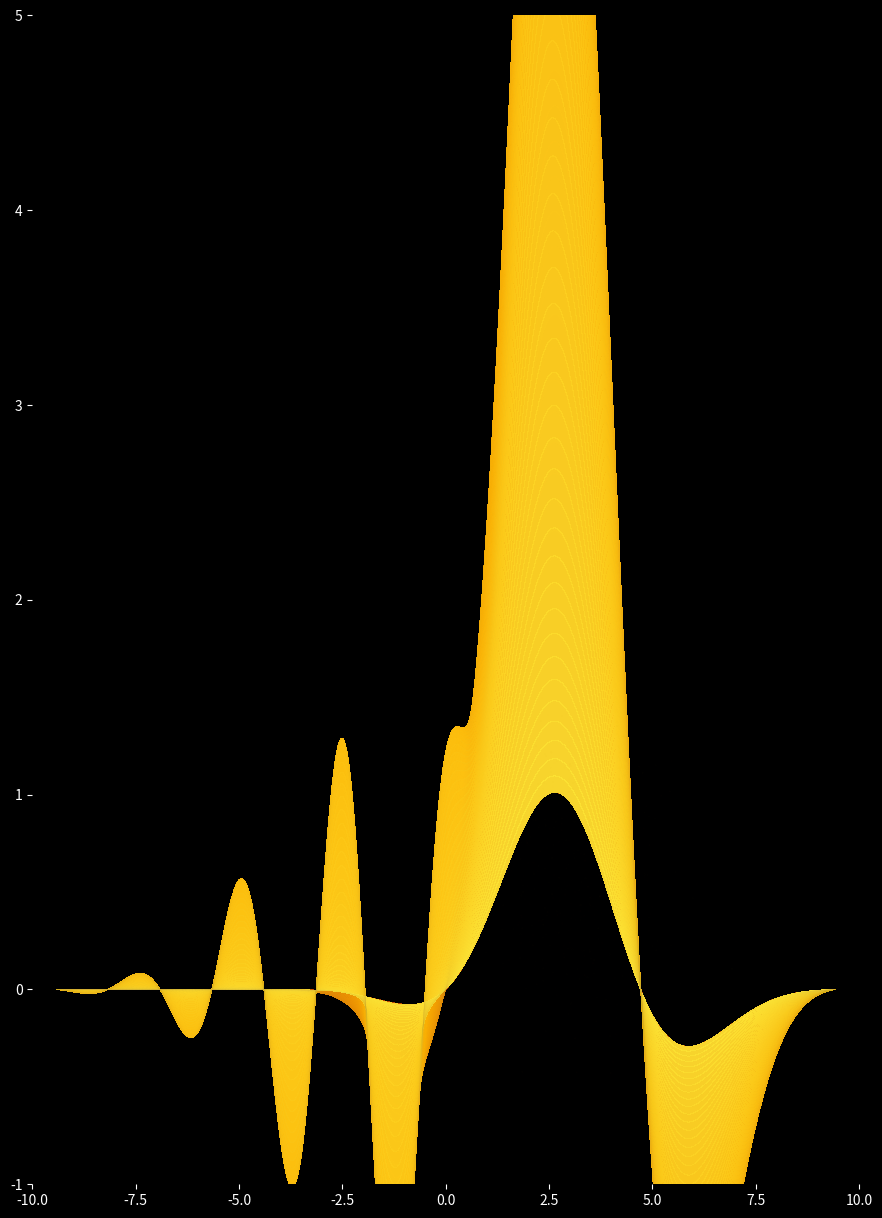

Here is the Python script that generated this plot:
import numpy as np
import matplotlib.pyplot as plt
from matplotlib.colors import LinearSegmentedColormap
from pathlib import Path

ARTIFACTS_DIR = Path("artifacts")

# --- Configure for Publication-Quality, A4 Cover ---
fig_width_inch = 8.27
fig_height_inch = 11.69
DPI = 600


def generate_manifold_data(u_res=1500, v_res=200):
    u = np.linspace(-3 * np.pi, 3 * np.pi, u_res)
    v = np.linspace(-1, 1, v_res)
    U, V = np.meshgrid(u, v)

    # 1. Main Ribbon: World-Inference coordinates (H, S, R)
    amplitude_1 = 3 * np.sin(U / 1.5)
    f_mod_1     = np.exp(-V**2 / 0.5)
    gauss_env_1 = np.exp(-(U - np.pi)**2 / 8)
    sig_env_1   = 1 / (1 + np.exp(-(U + np.pi) * 2))

    # 2. Secondary Ribbon: Body-Inference / Temporal Sector (Phi_voi, T)
    amplitude_2 = 1.5 * np.cos(U * 2.5)
    f_mod_2     = np.exp(-(V - 0.2)**2 / 0.1)
    gauss_env_2 = np.exp(-(U + np.pi / 2)**2 / 12)
    sig_env_2   = 1 / (1 + np.exp((U - 2 * np.pi) * 1.5))

    phi = (1 + np.sqrt(5)) / 2  # Golden Ratio weighting

    y = (phi**2 * amplitude_1 * f_mod_1 * gauss_env_1 * sig_env_1) + \
        (amplitude_2 * f_mod_2 * gauss_env_2 * sig_env_2)

    return U, y, V


def generate_singularities(num_points=1200, seed=2026):
    rng = np.random.default_rng(seed)
    u_cluster = rng.normal(np.pi, 1.2, num_points)
    y_cluster = rng.normal(0.6, 0.4, num_points)
    alphas    = rng.uniform(0.01, 0.3, num_points)
    return u_cluster, y_cluster, alphas


def main():
    ARTIFACTS_DIR.mkdir(exist_ok=True)
    output_path = ARTIFACTS_DIR / "GIFT-ITM_ManifoldCover_V2.png"

    plt.style.use("dark_background")
    fig = plt.figure(figsize=(fig_width_inch, fig_height_inch),
                     dpi=DPI, facecolor="#000000")
    ax = fig.add_axes([0, 0, 1, 1], frameon=False)

    # --- Manifold ribbons ---
    U, Y, V = generate_manifold_data()

    colors_cmap = [(0.8, 0.3, 0.0), (1.0, 0.7, 0.0), (1.0, 0.9, 0.2)]
    cmap_gold   = LinearSegmentedColormap.from_list("MetricGold", colors_cmap, N=200)

    ax.contourf(U, Y, V, cmap=cmap_gold, levels=120, alpha=0.9)
    ax.contour(U, Y, V, colors=["#D4AF37"], levels=120,
               linewidths=0.08, alpha=0.3)

    # --- HST Singularity glow ---
    u_sing, y_sing, alpha_sing = generate_singularities()

    cmap_sing  = plt.colormaps["YlOrBr"]           # no deprecation warning
    colors_sing = cmap_sing(np.linspace(0.4, 0.9, len(u_sing)))
    colors_sing[:, 3] = alpha_sing * 0.4

    ax.scatter(u_sing, y_sing, s=0.01, color=colors_sing,
               marker=".", zorder=10)

    # --- Viewport: top ~35 % left dark for title ---
    ax.set_xlim(-10, 10)
    ax.set_ylim(-1, 5)

    print(f"Rendering at {DPI} DPI — this may take a moment…")
    fig.savefig(output_path, facecolor=fig.get_facecolor(),
                edgecolor="none", bbox_inches="tight",
                pad_inches=0, transparent=False)
    plt.close(fig)
    print(f"Saved: {output_path}")


if __name__ == "__main__":
    main()
